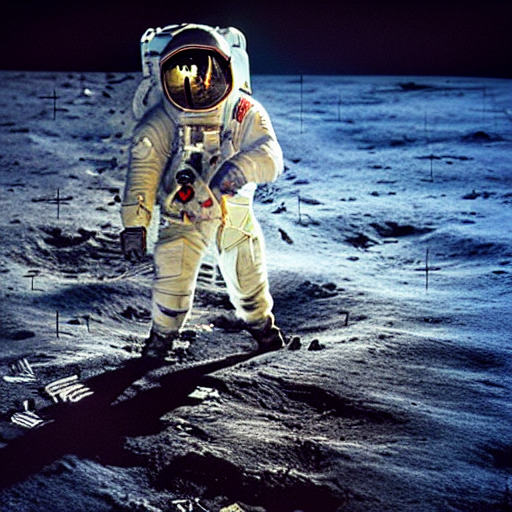
Generation parameters embedded in this image by AUTOMATIC1111 Stable Diffusion web UI or a fork of it (Forge, ...) (PNG 'parameters' text chunk):
Astronaut on the Moon playing soccer, Earth in the background,  Brazil flag, ultrarealistic, high detail, 4K
Negative prompt: sun
Steps: 50, Sampler: Euler a, CFG scale: 7, Seed: 431715205, Size: 512x512, Model hash: cc6cb27103, Model: v1-5-pruned-emaonly